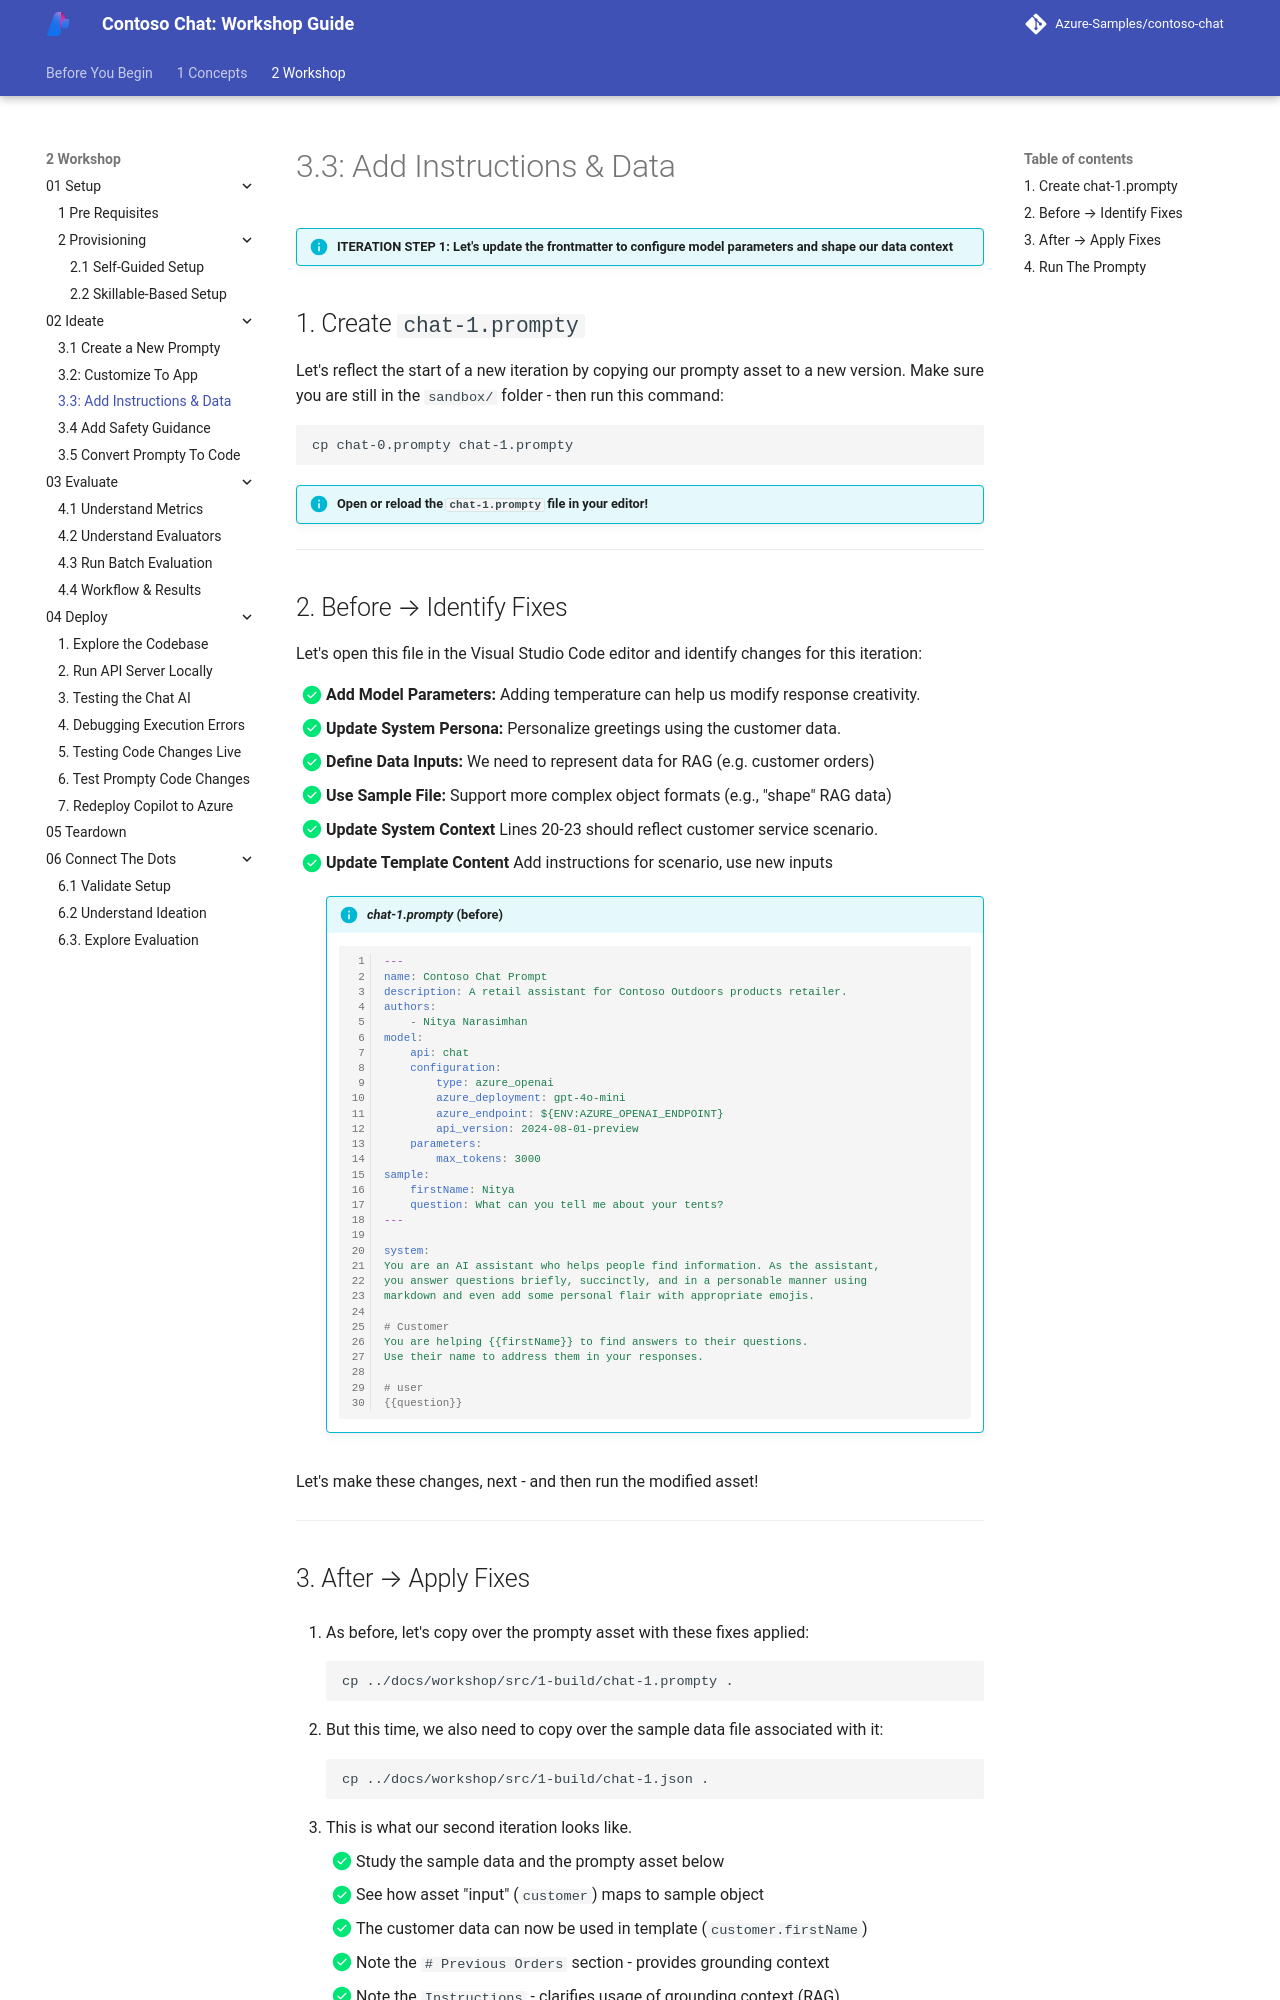

repository: microsoft/aitour-build-a-copilot-on-azure-ai · page: 2-Workshop/02-Ideate/03/index.html · generator: mkdocs

# 3.3: Add Instructions & Data

!!! info "ITERATION STEP 1: Let's update the frontmatter to configure model parameters and shape our data context"

## 1. Create `chat-1.prompty`

Let's reflect the start of a new iteration by copying our prompty asset to a new version. Make sure you are still in the `sandbox/` folder - then run this command:

```title="" linenums="0"
cp chat-0.prompty chat-1.prompty
```

!!! info "Open or reload the `chat-1.prompty` file in your editor!"

---

## 2. Before → Identify Fixes

Let's open this file in the Visual Studio Code editor and identify changes for this iteration:

- [X] **Add Model Parameters:** Adding temperature can help us modify response creativity.
- [X] **Update System Persona:** Personalize greetings using the customer data.
- [X] **Define Data Inputs:** We need to represent data for RAG (e.g. customer orders)
- [X] **Use Sample File:** Support more complex object formats (e.g., "shape" RAG data)
- [X] **Update System Context** Lines 20-23 should reflect customer service scenario.
- [X] **Update Template Content** Add instructions for scenario, use new inputs


    !!! info "_chat-1.prompty_ (before)"

        ```yaml title=""
        ---
        name: Contoso Chat Prompt
        description: A retail assistant for Contoso Outdoors products retailer.
        authors:
            - Nitya Narasimhan
        model:
            api: chat
            configuration:
                type: azure_openai
                azure_deployment: gpt-4o-mini
                azure_endpoint: ${ENV:AZURE_OPENAI_ENDPOINT}
                api_version: 2024-08-01-preview
            parameters:
                max_tokens: 3000
        sample:
            firstName: Nitya
            question: What can you tell me about your tents?
        ---

        system:
        You are an AI assistant who helps people find information. As the assistant, 
        you answer questions briefly, succinctly, and in a personable manner using 
        markdown and even add some personal flair with appropriate emojis.

        # Customer
        You are helping {{firstName}} to find answers to their questions.
        Use their name to address them in your responses.

        # user
        {{question}}

        ```

Let's make these changes, next - and then run the modified asset!

---
